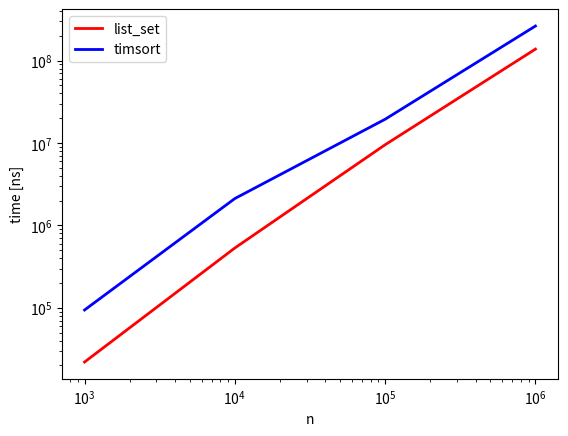

Here is the Python script that generated this plot:
# -*- coding: utf-8 -*-
"""
Created on Fri Nov 13 16:41:04 2020

[redacted]
"""

# -*- coding: utf-8 -*-
"""
Created on Fri Nov 13 14:42:35 2020

[redacted]
"""

import time
import matplotlib.pyplot as plt
import random
import collections

i = [10**j for j in range(3, 7)]

list_set = []
timsort = []
for j in i:
    a = list(range(1, j))
    random.shuffle(a)
    
    # timsort
    t0 = time.time_ns()
    sorted(a)
    timsort.append(time.time_ns() - t0)
    
    
    # list set sort
    t0 = time.time_ns()
    #c = collections.Counter(a)
    #b = sorted(c)
    list(set(a))
    
    #k = 0
    #for num in b:
    #    a[k:k+c[num]] = [num]*c[num]
    #    k += c[num]
    list_set.append(time.time_ns() - t0)

plt.close('all')
plt.figure()
plt.loglog(i, list_set, 'r-', lw = 2, label = 'list_set')
plt.loglog(i, timsort, 'b-', lw = 2, label = 'timsort')
plt.xlabel('n')
plt.ylabel('time [ns]')
plt.legend()
plt.show()